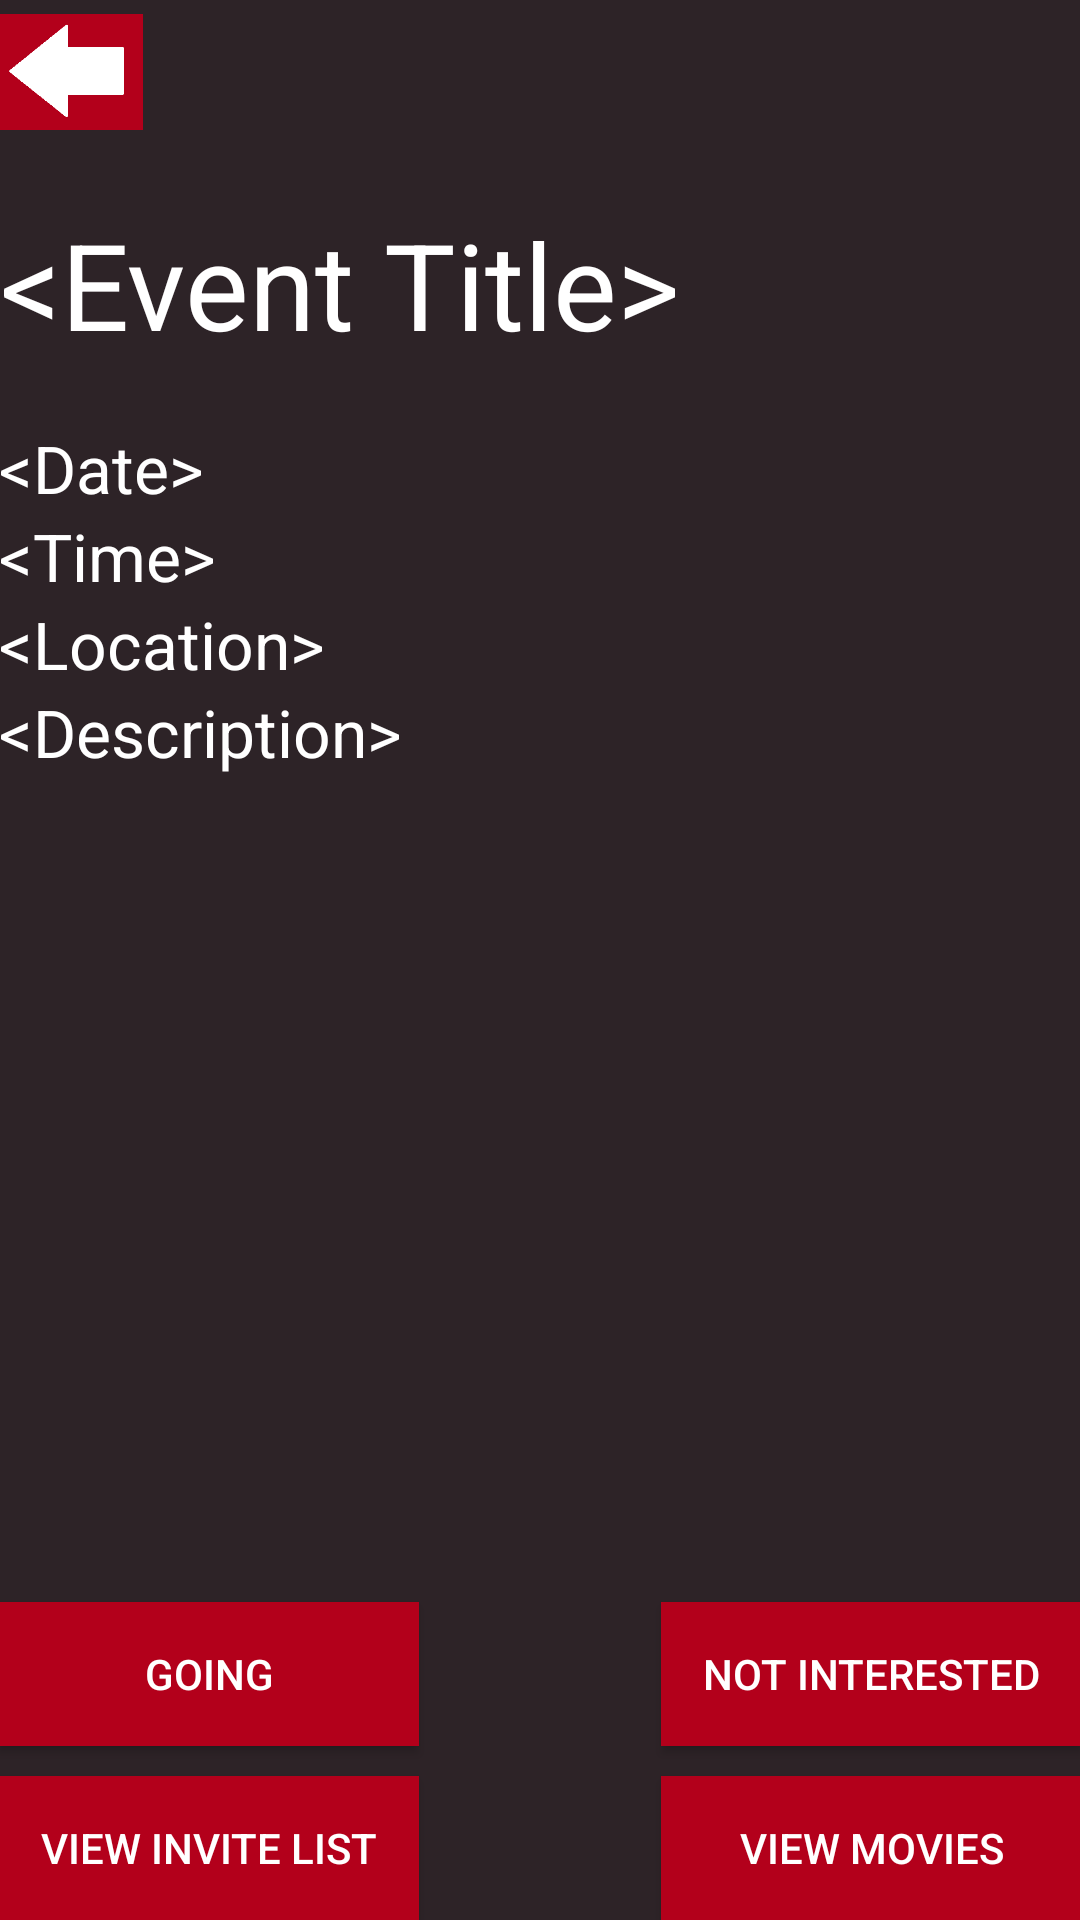

Here is an Android app screen rendered from its layout file. Give the layout XML and the strings, colors and styles it references.
<!-- AndroidManifest.xml: application theme AppTheme -->
<!-- res/layout/activity_view_event.xml -->
<RelativeLayout xmlns:android="http://schemas.android.com/apk/res/android"
    xmlns:tools="http://schemas.android.com/tools"
    android:layout_width="match_parent"
    android:layout_height="match_parent"
    android:paddingLeft="@dimen/activity_horizontal_margin"
    android:paddingRight="@dimen/activity_horizontal_margin"
    android:paddingTop="@dimen/activity_vertical_margin"
    android:paddingBottom="@dimen/activity_vertical_margin"
    android:background="@color/themeCharcoal"
    tools:context=""
    android:clickable="true"> 

    
    <ImageView
        android:src="@drawable/back_button"
        android:layout_width="wrap_content"
        android:layout_height="wrap_content"
        android:id="@+id/viewEvent_ivBack"
        android:layout_alignParentLeft="true"
        android:layout_alignParentStart="true"
        android:layout_alignRight="@+id/viewEvent_btnBack"
        android:layout_alignEnd="@+id/viewEvent_btnBack"
        android:layout_alignParentTop="true"
        android:layout_alignBottom="@+id/viewEvent_btnBack" />

    

    

    <TextView
        android:textColor="@color/themeWhite"
        android:layout_width="wrap_content"
        android:layout_height="wrap_content"
        android:textAppearance="?android:attr/textAppearanceLarge"
        android:text="&lt;Event Title>"
        android:textSize="40dp"
        android:gravity="center"
        android:id="@+id/viewEvent_txtTitle"
        android:layout_below="@+id/viewEvent_ivBack"
        android:layout_alignParentLeft="true"
        android:layout_alignParentStart="true"
        android:layout_marginBottom="20dp"
        android:layout_marginTop="20dp" />

    <Button
        android:textColor="@color/themeWhite"
        android:background="@android:color/transparent"
        style="?android:attr/buttonStyleSmall"
        android:layout_width="wrap_content"
        android:layout_height="wrap_content"
        android:text="&lt;-"
        android:id="@+id/viewEvent_btnBack"
        android:layout_alignParentTop="true"
        android:layout_alignParentLeft="true"
        android:layout_alignParentStart="true" />

    <Button
        android:layout_width="140dp"
        android:layout_height="wrap_content"
        android:text="View Invite List"
        android:id="@+id/viewEvent_btnViewInviteList"
        android:layout_alignParentBottom="true"
        android:layout_alignParentLeft="true"
        android:layout_alignParentStart="true"
        android:background="@drawable/button_background"
        android:layout_marginTop="10dp"
        android:textColor="@color/themeWhite" />

    <Button
        android:layout_width="140dp"
        android:layout_height="wrap_content"
        android:text="View Movies"
        android:id="@+id/viewEvent_btnVoteOnMovies"
        android:layout_alignTop="@+id/viewEvent_btnViewInviteList"
        android:layout_alignParentRight="true"
        android:layout_alignParentEnd="true"
        android:background="@drawable/button_background"
        android:textColor="@color/themeWhite" />

    <Button
        android:layout_width="140dp"
        android:layout_height="wrap_content"
        android:text="Going"
        android:id="@+id/viewEvent_btnAcceptInvite"
        android:background="@drawable/button_background"
        android:layout_above="@+id/viewEvent_btnViewInviteList"
        android:layout_alignParentLeft="true"
        android:layout_alignParentStart="true"
        android:textColor="@color/themeWhite" />

    <Button
        android:layout_width="140dp"
        android:layout_height="wrap_content"
        android:text="Not Interested"
        android:id="@+id/viewEvent_btnDenyInvite"
        android:background="@drawable/button_background"
        android:layout_alignTop="@+id/viewEvent_btnAcceptInvite"
        android:layout_alignLeft="@+id/viewEvent_btnVoteOnMovies"
        android:layout_alignStart="@+id/viewEvent_btnVoteOnMovies"
        android:textColor="@color/themeWhite" />

    <ScrollView
        android:layout_width="wrap_content"
        android:layout_height="wrap_content"
        android:id="@+id/viewEvent_scrollView"
        android:layout_alignParentLeft="true"
        android:layout_alignParentStart="true"
        android:layout_alignRight="@+id/viewEvent_btnDenyInvite"
        android:layout_alignEnd="@+id/viewEvent_btnDenyInvite"
        android:layout_below="@+id/viewEvent_txtTitle"
        android:layout_above="@+id/viewEvent_btnAcceptInvite"
        android:layout_marginBottom="8dp">

        <LinearLayout
            android:orientation="vertical"
            android:layout_width="match_parent"
            android:layout_height="match_parent">

            <TextView
                android:textColor="@color/themeWhite"
                android:layout_width="wrap_content"
                android:layout_height="wrap_content"
                android:textAppearance="?android:attr/textAppearanceLarge"
                android:text="&lt;Date>"
                android:id="@+id/viewEvent_date"
                android:layout_below="@+id/viewEvent_txtTitle"
                android:layout_alignParentLeft="true"
                android:layout_alignParentStart="true" />

            <TextView
                android:textColor="@color/themeWhite"
                android:layout_width="wrap_content"
                android:layout_height="wrap_content"
                android:textAppearance="?android:attr/textAppearanceLarge"
                android:text="&lt;Time>"
                android:id="@+id/viewEvent_txtTime"
                android:layout_alignBottom="@+id/viewEvent_txtTitle"
                android:layout_alignParentLeft="true"
                android:layout_alignParentStart="true" />

            <TextView
                android:textColor="@color/themeWhite"
                android:layout_width="wrap_content"
                android:layout_height="wrap_content"
                android:textAppearance="?android:attr/textAppearanceLarge"
                android:text="&lt;Location>"
                android:id="@+id/viewEvent_txtLocation"
                android:layout_below="@+id/viewEvent_txtTime"
                android:layout_alignParentLeft="true"
                android:layout_alignParentStart="true" />

            <TextView
                android:textColor="@color/themeWhite"
                android:layout_width="wrap_content"
                android:layout_height="wrap_content"
                android:textAppearance="?android:attr/textAppearanceLarge"
                android:text="&lt;Description>"
                android:id="@+id/viewEvent_description"
                android:layout_alignBottom="@+id/viewEvent_txtTitle"
                android:layout_alignParentLeft="true"
                android:layout_alignParentStart="true" />
        </LinearLayout>
    </ScrollView>

    <Button
        android:layout_width="90dp"
        android:layout_height="wrap_content"
        android:text="Unattend"
        android:id="@+id/viewEvent_btnUnattend"
        android:background="@drawable/button_background"
        android:textColor="@color/themeWhite"
        android:layout_alignParentRight="true"
        android:layout_alignParentEnd="false"
        android:layout_above="@+id/viewEvent_txtTitle"
        android:layout_alignParentTop="true"
        android:layout_marginTop="5dp"
        android:layout_marginBottom="5dp"
        android:enabled="false"
        android:visibility="gone" />


</RelativeLayout>
<!-- resources referenced by this layout -->
<resources>
  <color name="themeCharcoal">#2D2327</color>
  <color name="themeWhite">#ffffffff</color>
  <!-- drawable back_button: png bitmap (drawable, 1972 bytes) -->
  <!-- drawable button_background (drawable) -->
  <?xml version="1.0" encoding="utf-8"?>
  <selector xmlns:android="http://schemas.android.com/apk/res/android">
      <item android:state_pressed="true"
          android:drawable="@color/themeSalmon"/> 
      <item android:state_focused="true"
          android:drawable="@color/themeMaroon"/> 
      <item android:drawable="@color/themeMaroon"/> 
  </selector>
  <style name="AppTheme" parent="Theme.AppCompat.Light.NoActionBar">
          
      </style>
  <color name="themeSalmon">#FF3E41</color>
  <color name="themeMaroon">#B3001B</color>
</resources>
